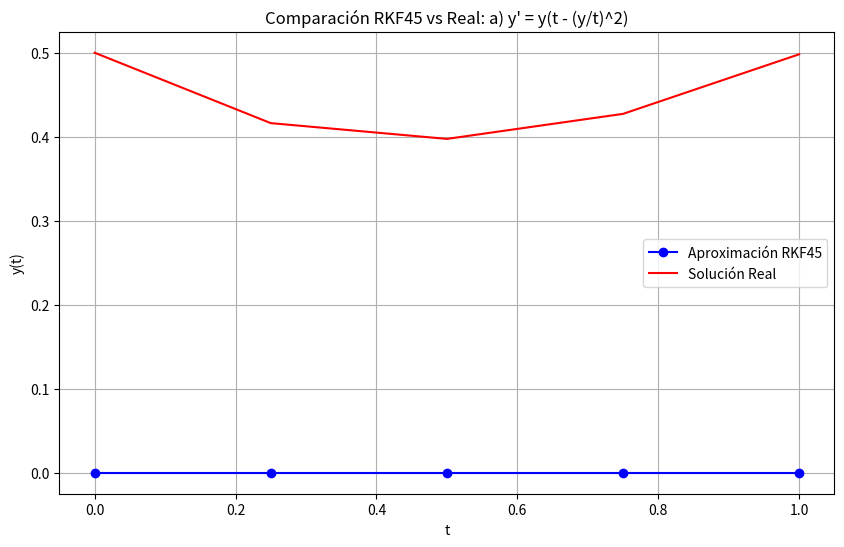
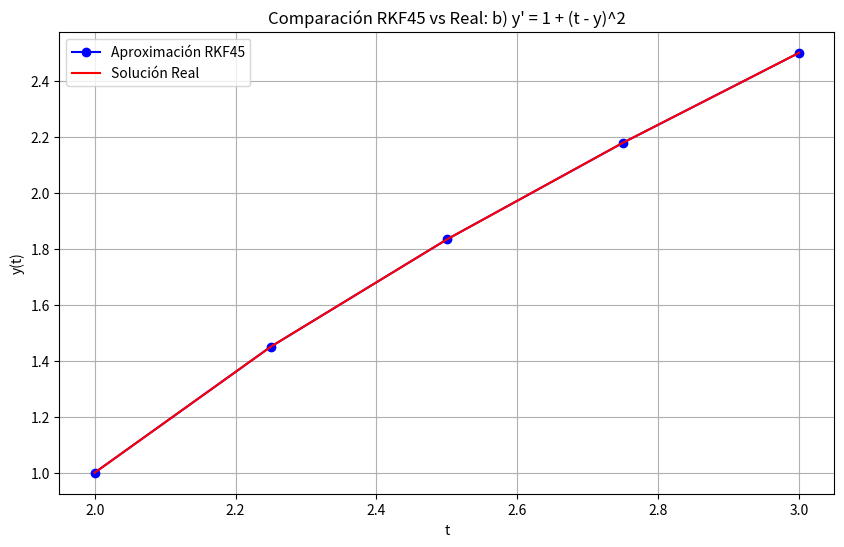
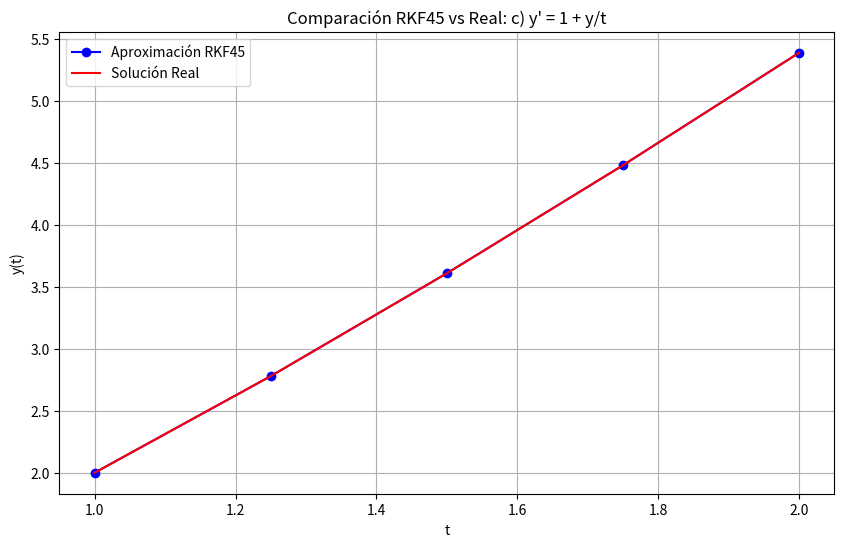
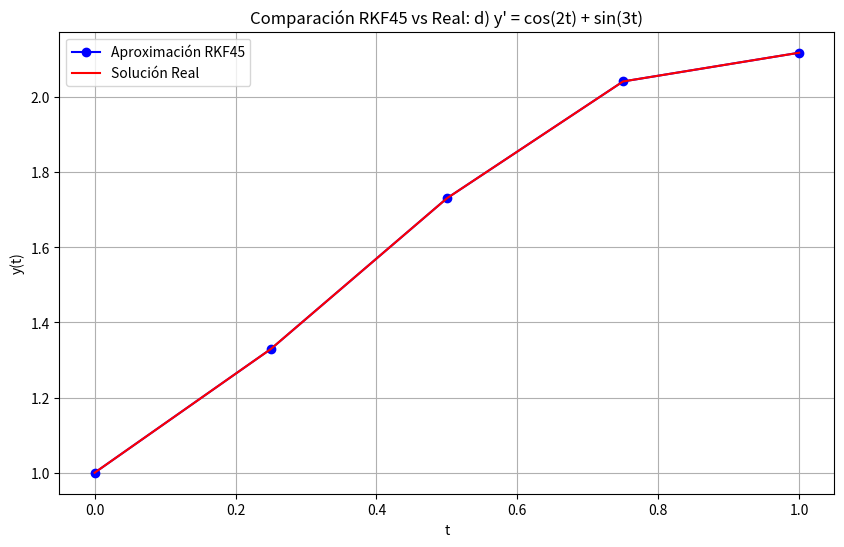

Write Python code to recreate these figures, in order.
import numpy as np
import matplotlib.pyplot as plt


def rkf45(f, t0, y0, t_final, hmax, hmin, tol):
    """
    Método de Runge-Kutta-Fehlberg (RKF45) para resolver EDOs con control adaptativo del paso.

    Parámetros:
    - f: Función dy/dt = f(t, y)
    - t0: Tiempo inicial
    - y0: Valor inicial de y
    - t_final: Tiempo final
    - hmax: Tamaño máximo del paso
    - hmin: Tamaño mínimo del paso
    - tol: Tolerancia permitida

    Retorna:
    - t_valores: Array de valores de t
    - y_valores: Array de valores aproximados de y
    """
    t_valores = [t0]
    y_valores = [y0]
    h = hmax  # Paso inicial

    t = t0
    y = y0

    while t < t_final:
        if t + h > t_final:
            h = t_final - t

        # Coeficientes de RKF45
        k1 = h * f(t, y)
        k2 = h * f(t + h / 4, y + k1 / 4)
        k3 = h * f(t + 3 * h / 8, y + 3 * k1 / 32 + 9 * k2 / 32)
        k4 = h * f(t + 12 * h / 13, y + 1932 * k1 / 2197 - 7200 * k2 / 2197 + 7296 * k3 / 2197)
        k5 = h * f(t + h, y + 439 * k1 / 216 - 8 * k2 + 3680 * k3 / 513 - 845 * k4 / 4104)
        k6 = h * f(t + h / 2, y - 8 * k1 / 27 + 2 * k2 - 3544 * k3 / 2565 + 1859 * k4 / 4104 - 11 * k5 / 40)

        # Estimaciones de orden 4 y 5
        y4 = y + 25 * k1 / 216 + 1408 * k3 / 2565 + 2197 * k4 / 4104 - k5 / 5
        y5 = y + 16 * k1 / 135 + 6656 * k3 / 12825 + 28561 * k4 / 56430 - 9 * k5 / 50 + 2 * k6 / 55

        # Estimación del error
        error = np.abs(y5 - y4)

        # Control del paso
        if error <= tol:
            t += h
            y = y4
            t_valores.append(t)
            y_valores.append(y)

        # Ajuste del paso
        if error != 0:
            h = min(hmax, max(hmin, 0.84 * h * (tol / error) ** 0.25))
        else:
            h = hmax

    return np.array(t_valores), np.array(y_valores)


# Definición de las EDOs para cada problema
def f_a(t, y):
    return y * (t - (y / t) ** 2) if t != 0 else 0


def f_b(t, y):
    return 1 + (t - y) ** 2


def f_c(t, y):
    return 1 + y / t if t != 0 else 0


def f_d(t, y):
    return np.cos(2 * t) + np.sin(3 * t)


# Soluciones reales para comparación
def y_real_a(t):
    return 0.5 * np.exp(t) - (1 / 3) * np.exp(t) + (1 / 3) * np.exp(-2 * t)


def y_real_b(t):
    return t + 1 / (1 - t)


def y_real_c(t):
    return t * np.log(t) + 2 * t


def y_real_d(t):
    return 0.5 * np.sin(2 * t) - (1 / 3) * np.cos(3 * t) + 4 / 3


# Configuración de los problemas
problemas = [
    {"f": f_a, "t0": 0, "y0": 0, "t_final": 1, "hmax": 0.25, "hmin": 0.05, "tol": 1e-4, "y_real": y_real_a,
     "nombre": "a) y' = y(t - (y/t)^2)"},
    {"f": f_b, "t0": 2, "y0": 1, "t_final": 3, "hmax": 0.25, "hmin": 0.05, "tol": 1e-4, "y_real": y_real_b,
     "nombre": "b) y' = 1 + (t - y)^2"},
    {"f": f_c, "t0": 1, "y0": 2, "t_final": 2, "hmax": 0.25, "hmin": 0.05, "tol": 1e-4, "y_real": y_real_c,
     "nombre": "c) y' = 1 + y/t"},
    {"f": f_d, "t0": 0, "y0": 1, "t_final": 1, "hmax": 0.25, "hmin": 0.05, "tol": 1e-4, "y_real": y_real_d,
     "nombre": "d) y' = cos(2t) + sin(3t)"}
]

# Resolver y graficar cada problema
for problema in problemas:
    t, y = rkf45(problema["f"], problema["t0"], problema["y0"], problema["t_final"], problema["hmax"], problema["hmin"],
                 problema["tol"])
    y_real = problema["y_real"](t)

    print(f"\n--- {problema['nombre']} ---")
    print("t\t y_aprox\t y_real\t\t Error")
    for ti, yi, yri in zip(t, y, y_real):
        print(f"{ti:.2f}\t {yi:.6f}\t {yri:.6f}\t {np.abs(yi - yri):.6f}")

    plt.figure(figsize=(10, 6))
    plt.plot(t, y, 'bo-', label='Aproximación RKF45')
    plt.plot(t, y_real, 'r-', label='Solución Real')
    plt.title(f"Comparación RKF45 vs Real: {problema['nombre']}")
    plt.xlabel("t")
    plt.ylabel("y(t)")
    plt.legend()
    plt.grid()
    plt.show()